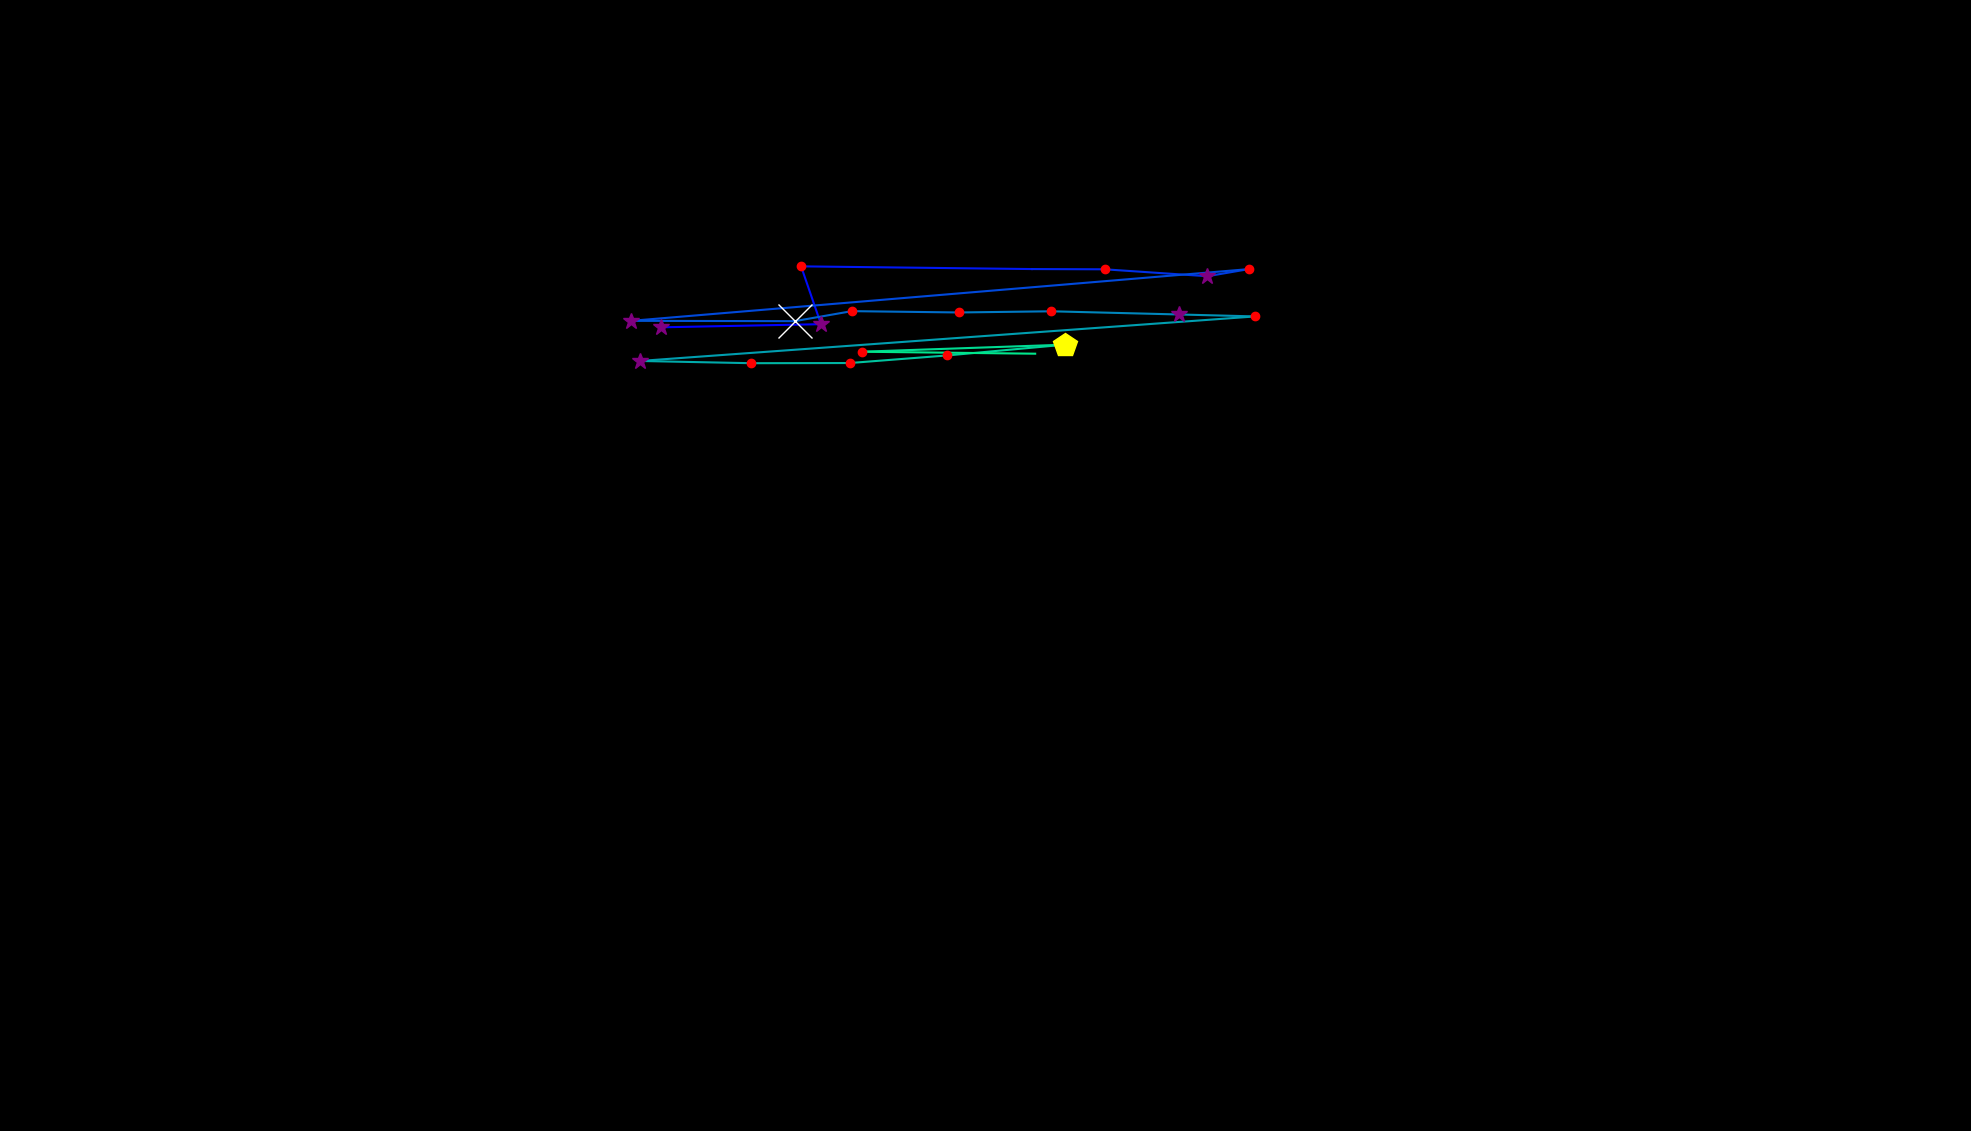

Data behind this chart, as committed beside it:
, fixation_id, timestamp, avg_gaze_x, avg_gaze_y, duration
0, 96.0, 27380, 858.3, 1044, 253.1
1, 97.0, 27693, 1066, 1048, 289.2
2, 98.0, 28007, 1040, 1123, 241
3, 99.0, 28465, 1340, 1119, 36.15
4, 100.0, 28886, 1435, 1119, 204.9
5, 101.0, 29176, 1568, 1110, 265.1
6, 102.0, 29465, 1621, 1119, 192.8
7, 103.0, 29754, 819.8, 1052, 277.2
8, 104.0, 30067, 1032, 1052, 650.8
9, 105.0, 30742, 1106, 1065, 192.8
10, 106.0, 31007, 1245, 1063, 144.6
11, 107.0, 31261, 1365, 1065, 241
12, 108.0, 31526, 1531, 1060, 325.4
13, 109.0, 31875, 1630, 1058, 216.9
14, 110.0, 32176, 831, 1000, 265.1
15, 111.0, 32466, 975.6, 997.1, 241
16, 112.0, 32743, 1104, 997.4, 229
17, 113.0, 33008, 1230, 1007, 216.9
18, 114.0, 33249, 1383, 1021, 445.9
19, 115.0, 33743, 1119, 1012, 192.8
20, 116.0, 33984, 1344, 1009, 12.05
